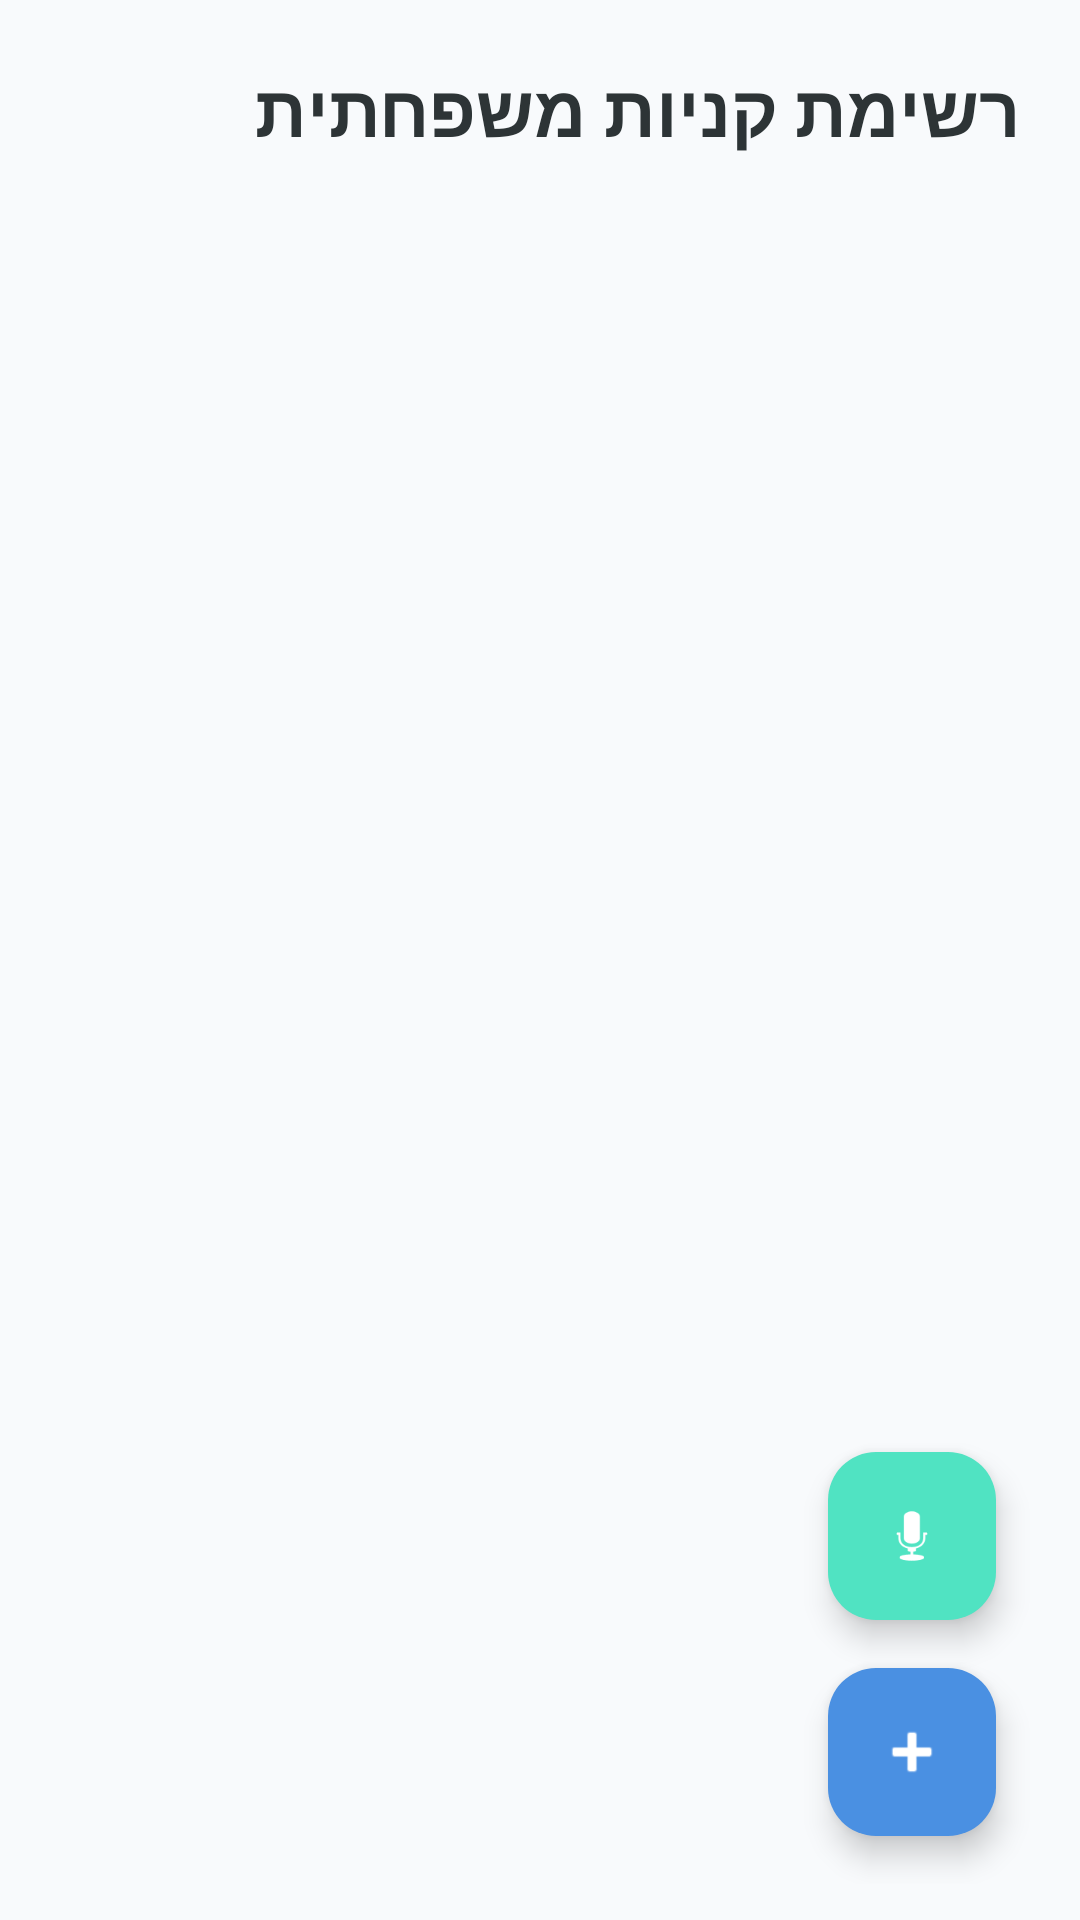

Write the Android layout XML for this screen, with the resource values it uses.
<!-- AndroidManifest.xml: application theme Theme.FamilyWork -->
<!-- res/layout/fragment_shopping_list.xml -->
<?xml version="1.0" encoding="utf-8"?>
<androidx.constraintlayout.widget.ConstraintLayout xmlns:android="http://schemas.android.com/apk/res/android"
    xmlns:app="http://schemas.android.com/apk/res-auto"
    android:layout_width="match_parent"
    android:layout_height="match_parent"
    android:background="@color/background"
    android:layoutDirection="rtl"
    android:padding="12dp">

    <TextView
        android:id="@+id/textShoppingTitle"
        android:layout_width="wrap_content"
        android:layout_height="wrap_content"
        android:text="רשימת קניות משפחתית"
        android:textSize="24sp"
        android:textStyle="bold"
        android:textColor="@color/text_primary"
        android:layout_marginTop="8dp"
        android:layout_marginStart="8dp"
        app:layout_constraintTop_toTopOf="parent"
        app:layout_constraintStart_toStartOf="parent" />

    <androidx.recyclerview.widget.RecyclerView
        android:id="@+id/recyclerShopping"
        android:layout_width="0dp"
        android:layout_height="0dp"
        android:layout_marginTop="16dp"
        android:clipToPadding="false"
        android:paddingBottom="80dp"
        app:layout_constraintBottom_toBottomOf="parent"
        app:layout_constraintEnd_toEndOf="parent"
        app:layout_constraintStart_toStartOf="parent"
        app:layout_constraintTop_toBottomOf="@id/textShoppingTitle" />

    
    <com.google.android.material.floatingactionbutton.FloatingActionButton
        android:id="@+id/fabAdd"
        android:layout_width="wrap_content"
        android:layout_height="wrap_content"
        android:layout_margin="16dp"
        app:backgroundTint="@color/primary"
        app:layout_constraintBottom_toBottomOf="parent"
        app:layout_constraintStart_toStartOf="parent"
        app:srcCompat="@android:drawable/ic_input_add"
        app:tint="@color/white" />

    <com.google.android.material.floatingactionbutton.FloatingActionButton
        android:id="@+id/fabReadAll"
        android:layout_width="wrap_content"
        android:layout_height="wrap_content"
        android:layout_margin="16dp"
        app:backgroundTint="@color/accent"
        app:layout_constraintBottom_toTopOf="@id/fabAdd"
        app:layout_constraintStart_toStartOf="parent"
        app:srcCompat="@android:drawable/ic_btn_speak_now"
        app:tint="@color/white"
        app:fabSize="mini"/>

</androidx.constraintlayout.widget.ConstraintLayout>
<!-- resources referenced by this layout -->
<resources>
  <color name="accent">#50E3C2</color>
  <color name="background">#F8FAFC</color>
  <color name="primary">#4A90E2</color>
  <color name="text_primary">#2D3436</color>
  <color name="white">#FFFFFFFF</color>
  <style name="Theme.FamilyWork" parent="Base.Theme.FamilyWork" />
  <style name="Base.Theme.FamilyWork" parent="Theme.Material3.DayNight.NoActionBar">
          
          <item name="colorPrimary">@color/primary</item>
          <item name="colorOnPrimary">@color/white</item>
          <item name="colorPrimaryDark">@color/primary_dark</item>
          <item name="colorAccent">@color/accent</item>
          
          
          <item name="android:windowBackground">@color/background</item>
          <item name="android:statusBarColor">@color/primary</item>
          
          
          <item name="android:textColorPrimary">@color/text_primary</item>
          <item name="android:textColorSecondary">@color/text_secondary</item>
      </style>
  <color name="primary_dark">#357ABD</color>
  <color name="text_secondary">#636E72</color>
</resources>
